Run: headless pygame with SDL's dummy video driver; simulated clock (each Clock.tick advances the game by its frame time, no real sleeping); random seed 0; keys injected as events and as key.get_pressed() state; no mouse input.
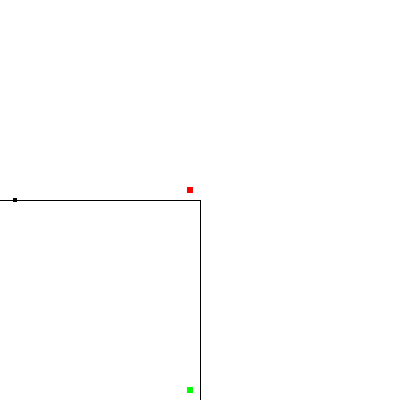
Frame 1 of 4 · flips 1–60 · no input
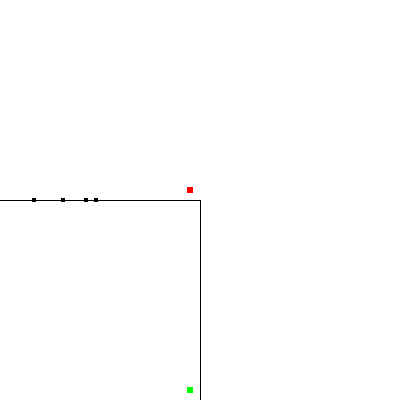
Frame 2 of 4 · flips 61–180 · tapped SPACE, RETURN · held RIGHT (→), D
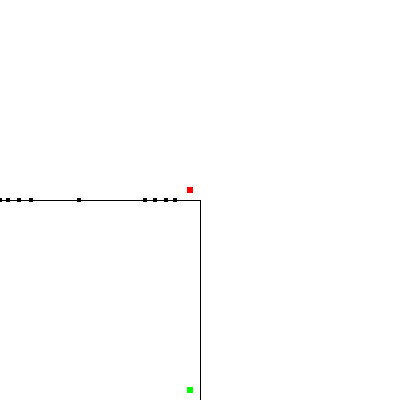
Frame 3 of 4 · flips 181–300 · held DOWN (↓), S
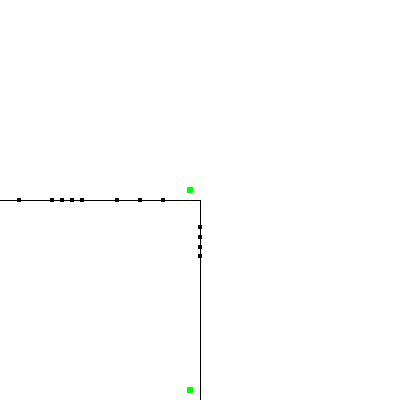
Frame 4 of 4 · flips 301–420 · held LEFT (←), A, UP (↑), W

The pygame program that drew these frames:

import time
import random
import math
import pygame, sys

from math import *
from pygame.locals import *
from collections import deque


BLACK = (0, 0, 0)
WHITE = (255, 255, 255)
RED = (255, 0, 0)
GREEN = (0, 255, 0)
BLUE = (0, 0, 255)

CAR_RADIUS = 2.0 # Graphical
CAR_LENGTH = 6.0 # Simulatory

REACTION_TIME = 0.5 # Can this be combined with SAFETY_TIME?
SAFETY_TIME = 1
DECELERATION = -20
ACCELERATION = 5

FPS = 30.0
SFP = 1.0/FPS

# For antialiased-ish circles
def draw_circle(surface, color, center, radius):
  points = []
  for i in xrange(0, 10):
    points.append((center[0] + radius*math.cos(i*2.0*math.pi/10.0),  center[1] + radius*math.sin(i*2.0*math.pi/10.0)))

  pygame.draw.polygon(surface, color, points)


def draw_square(surface, color, center, half_side):
  pygame.draw.rect(surface, color, (center[0] - half_side, center[1] - half_side, half_side*2, half_side*2))

def t_int(tup):
  return (int(tup[0]), int(tup[1]))


class Car(object):
  def __init__(self):
    self.position = 0
    self.speed = 0
    self.target_speed = 0
    self.road = None

  def draw(self, surface):
    pos_x = self.position/self.road.length * (self.road.end[0]-self.road.start[0]) + self.road.start[0]
    pos_y = self.position/self.road.length * (self.road.end[1]-self.road.start[1]) + self.road.start[1]
    draw_square(surface, BLACK, (pos_x, pos_y), CAR_RADIUS)


  # Takes into account safety due to sudden deceleration of next car
  # other in front of self
  def time_to_crash(self, other):
    worst_speed = max(0, other.speed + DECELERATION*REACTION_TIME)
    if self.speed <= worst_speed:
      return float("inf")
    else:
      return (other.position - self.position) / (self.speed - worst_speed) 

  def update(self, step, next_car):
    
    if self.target_speed < self.speed: 
      dv = DECELERATION
    elif next_car and SAFETY_TIME > self.time_to_crash(next_car):
      dv = DECELERATION
    elif self.target_speed > self.speed:
      dv = ACCELERATION
    else:
      dv = 0

    self.speed = max(0, step*dv + self.speed)

    self.position += step*self.speed


class Road(object):
  def __init__(self):
    self.start = (0, 0)
    self.end = (0, 0)

    self.length = 0

    # Front = left, Back = right
    self.cars = deque()
    self.intersection = None
  
  def last_car(self):
    if len(self.cars) == 0:
      return None
    return self.cars[-1]

  def set_line(self, start_at, end_at):
    self.start = start_at
    self.end = end_at
    self.length = sqrt((self.end[0] - self.start[0]) ** 2 + (self.end[1] - self.start[1]) ** 2) 

  def enter_car(self, car):
    self.cars.append(car)
    car.road = self
    car.position = 0

  def draw(self, surface):
    pygame.draw.line(surface, BLACK, t_int(self.start), t_int(self.end))
    for c in self.cars:
      c.draw(surface)

    # DRAW LIGHT
    if self in self.intersection.green_lights:
      self.draw_light(surface, GREEN)
    elif self in self.intersection.yellow_lights:
      self.draw_light(surface, YELLOW)
    else:
      self.draw_light(surface, RED)


  def draw_light(self, surface, color):
    # May have to deal better with light placement, based on direction of road
    draw_square(surface, color, (self.end[0]-10,self.end[1]-10), 3)

  def update(self, step):
    prev = None # Confusingly, prev is the next car in front of the current car (but the previous one to be processed)
    
    i = 0
    while i < len(self.cars):
      c = self.cars[i]
      
      # If we are at the front of the road and we cannot cross
      if prev == None and self.intersection and not self.intersection.can_cross(self, None):
        # Add an imaginary car to force cars to slow for intersection
        prev = Car()
        prev.position = self.length
        prev.speed = 0
        prev.target_speed = 0

      # If we are in the front of this road 
      if prev == None and len(self.intersection.out_roads) > 0:
        # ROUTING
        next_road = self.intersection.out_roads[0]
        next_car = next_road.last_car()
        
        if next_car:
          # Imaginary car in our current road coordinates to mock car on next road
          prev = Car()
          prev.speed = next_car.speed
          prev.position = self.length + next_car.position

      c.update(step, prev)

      # CAR COLLISION PREVENTION
      if prev and c.position > prev.position - CAR_LENGTH:    # Minor collision
        c.position = prev.position - CAR_LENGTH
        c.speed    = 0
      
      # END OF ROAD
      if c.position > self.length:

        if self.intersection and self.intersection.can_cross(self, None):
          # ENTER INTERSECTION
          
          self.cars.popleft()
          i -= 1
          self.intersection.transfer_car(c)

        else:
          # STOP AT INTERSECTION
          c.position = self.length - CAR_LENGTH
          c.speed = 0
      
      if c.road == self:
        prev = c
      else:
        prev = None
      i += 1
    

class Intersection(object):
  def __init__(self):
    self.create_car = False  # Is this intersection a creator or destroyer of cars?
    self.new_cars_per_second = 0
    self.destroy_car = False

    self.in_roads = []
    self.out_roads = []

    self.green_lights = []
    self.yellow_lights = []
    # RED LIGHT IS IMPLICIT

  def transfer_car(self, car):
    if self.destroy_car:
      return
    
    road = self.out_roads[0] # NEED TO ROUTE
    if road:
      next_car = road.last_car()
      if next_car:
        next_car_pos = next_car.position
      else:
        next_car_pos = float("inf")
      excess = car.position - car.road.length
      road.enter_car(car)
      car.position = min(excess, next_car_pos)

  # Is any road open?
  def can_cross(self, from_road, to_road):
    return (from_road in self.green_lights) # and to_road not backed up
            

  # Needs to manage green-light and create cars
  def update(self, step):
    if self.create_car:
      car_prob = self.new_cars_per_second * step 
      # Is this probability any good mathematically?
      if car_prob > random.random():
        new_car_road = random.choice(self.out_roads)
        new_car = Car()
        new_car.speed = random.randrange(20, 40)
        new_car.target_speed = new_car.speed
        new_car_road.enter_car(new_car)

  def draw(self, surface):
    pass

# RED/GREEN (No yellow yet!)
class BasicLight(Intersection):
  def __init__(self):
    Intersection.__init__(self)
    self.green_light_length = 0
    self.current_light_length = 0

  def update(self, step):
    Intersection.update(self,step)
    self.current_light_length += step
    if self.current_light_length > self.green_light_length:
      self.current_light_length = 0
      if len(self.in_roads) == 1: # We just want to turn light on and off
        if len(self.green_lights) == 1:
          self.green_lights = []
        else:
          self.green_lights = [self.in_roads[0]]




class World(object):
  def __init__(self):
    self.roads = []
    self.intersections = []

  def update(self, step):
    for r in self.roads:
      r.update(step)
    for i in self.intersections:
      i.update(step)

  def draw(self, surface):
    for r in self.roads:
      r.draw(surface)
    for i in self.intersections:
      i.draw(surface)
      


pygame.init()

windowSurface = pygame.display.set_mode((400, 400), 0, 32)
pygame.display.set_caption('Traffic Simulator')

world = World()

road1 = Road()
road1.set_line((0, 200), (200, 200))
world.roads.append(road1)

road2 = Road()
road2.set_line((200,200), (200, 400))
world.roads.append(road2)

intersection = Intersection()
intersection.create_car = True
intersection.new_cars_per_second = 1
intersection.out_roads.append(road1)
world.intersections.append(intersection)

intersection = BasicLight()
intersection.green_light_length = 10
intersection.destroy_car = False
intersection.in_roads = [road1]
intersection.out_roads = [road2]
road1.intersection = intersection
world.intersections.append(intersection)

intersection = Intersection()
intersection.destroy_car = True
intersection.in_roads = [road2]
intersection.green_lights = [road2]
road2.intersection = intersection
world.intersections.append(intersection)


while True:
  for event in pygame.event.get():
    if event.type == QUIT:
      pygame.quit()
      sys.exit()
  windowSurface.fill(WHITE)
  world.update(SFP)
  world.draw(windowSurface)
  pygame.display.update()

  time.sleep(SFP)
